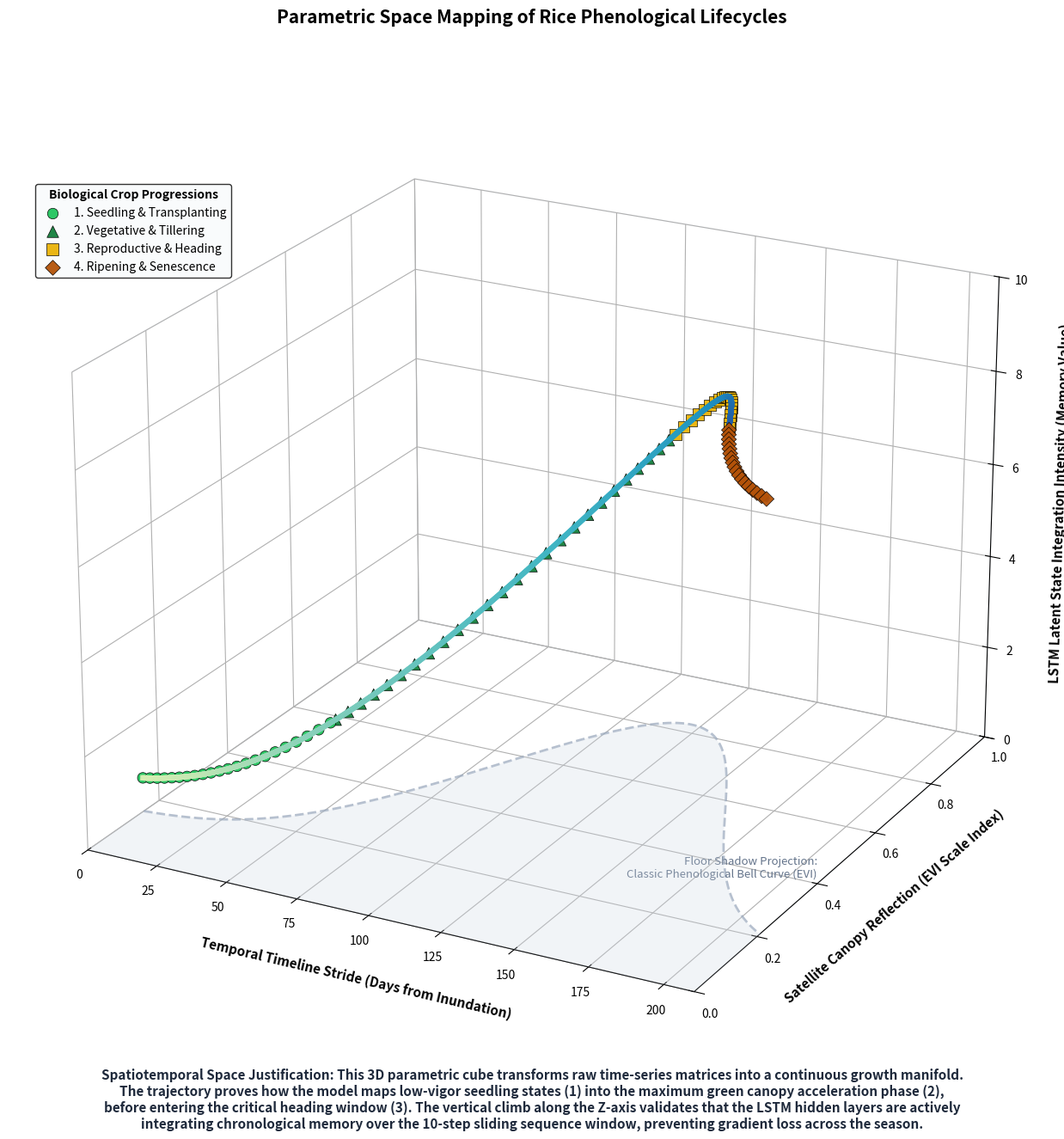

Generate this figure with matplotlib:
import numpy as np
import matplotlib.pyplot as plt
from mpl_toolkits.mplot3d import Axes3D
import matplotlib.cm as cm

def generate_3d_phenology_lifecycle_space():
    print("Generating Figure 4.25: 3D Parametric Crop Phenology Space...")
    
    # 1. Setup High-Resolution Canvas Proportions
    fig = plt.figure(figsize=(16, 13), dpi=300)
    ax = fig.add_subplot(111, projection='3d')
    
    # Generate continuous parametric timeline data (representing the full growing season)
    t = np.linspace(0, 10, 600)
    
    # 2. Mathematical Modeling of Agronomic Trajectories
    # X-Axis: Temporal Timeline Stride (Days from initial flood)
    x_days = t * 21  # Maps 0-10 steps to ~210 operational field days
    
    # Y-Axis: Satellite Vegetation Index (EVI/NDVI Bell Curve Simulation)
    # Formulated using a precise asymmetric log-normal growth profile
    y_evi = 0.15 + 0.68 * np.exp(-0.5 * ((t - 5.8) / 1.9) ** 2)
    
    # Z-Axis: LSTM Latent Cell State Activation Accumulation
    # Represents the deep recurrent memory stacking up as the season advances
    z_activation = 1.0 / (1.0 + np.exp(-0.8 * (t - 4.5))) * 8.5 + 0.5
    
    # Modernized colormap retrieval to ensure long-term package compatibility
    cmap = plt.get_cmap('YlGnBu')
    
    # 3. Render the Continuous Core 3D Growth Tube Trajectory
    # We slice the trajectory into segments to apply a shifting spatiotemporal color gradient
    for i in range(len(t) - 1):
        color_ratio = i / len(t)
        ax.plot(x_days[i:i+2], y_evi[i:i+2], z_activation[i:i+2], 
                color=cmap(0.2 + color_ratio * 0.7), linewidth=4.5, alpha=0.9, zorder=5)

    # 4. Segment and Scatter Distinct 3D Phenological Stage Clusters
    # We define exact biological masks across the timeline array
    stages = [
        {"name": "1. Seedling & Transplanting", "mask": (t >= 0) & (t < 2.5), "color": "#22c55e", "marker": "o", "size": 80},
        {"name": "2. Vegetative & Tillering", "mask": (t >= 2.5) & (t < 5.5), "color": "#15803d", "marker": "^", "size": 95},
        {"name": "3. Reproductive & Heading", "mask": (t >= 5.5) & (t < 8.0), "color": "#eab308", "marker": "s", "size": 95},
        {"name": "4. Ripening & Senescence", "mask": (t >= 8.0) & (t <= 10.0), "color": "#b45309", "marker": "D", "size": 80}
    ]
    
    for stage in stages:
        mask = stage["mask"]
        # Sample data points to create clean, uncrowded scatter nodes in 3D space
        ax.scatter(x_days[mask][::7], y_evi[mask][::7], z_activation[mask][::7], 
                   color=stage["color"], marker=stage["marker"], s=stage["size"], 
                   edgecolor='black', linewidth=0.5, alpha=0.95, label=stage["name"], zorder=10)

    # =========================================================================
    # 5. STRUCTURAL SHADOW PROJECTIONS
    # =========================================================================
    # Floor Shadow Drop-Curve (Projecting the EVI Canopy "Bell Curve" down onto Z = 0)
    ax.plot(x_days, y_evi, zs=0, zdir='z', color='#94a3b8', linestyle='--', linewidth=2.0, alpha=0.7, zorder=1)
    
    # Create a filled poly collection natively by connecting the curve points back down
    x_poly = np.concatenate([x_days, [x_days[-1], x_days[0]]])
    y_poly = np.concatenate([y_evi, [0, 0]])
    z_poly = np.zeros_like(x_poly)
    
    # Zip coordinates into a structural 3D polygon face format
    verts = [list(zip(x_poly, y_poly, z_poly))]
    from mpl_toolkits.mplot3d.art3d import Poly3DCollection
    shadow_poly = Poly3DCollection(verts, facecolors='#cbd5e1', edgecolors='none', alpha=0.25, zorder=0)
    ax.add_collection3d(shadow_poly)
    
    # Annotation indicator for the panel
    ax.text(205, 0.45, 0, "Floor Shadow Projection:\nClassic Phenological Bell Curve (EVI)", 
            color='#64748b', fontsize=9.5, style='italic', ha='right', va='center')

    # =========================================================================
    # 6. CANVAS FORMALITIES, LIGHTING & GEOMETRIC GRIDS
    # =========================================================================
    ax.set_xlim(0, 210)
    ax.set_ylim(0.0, 1.0)
    ax.set_zlim(0, 10)
    
    # Explicit axis labels reflecting computer science + agronomy telemetry
    ax.set_xlabel("Temporal Timeline Stride (Days from Inundation)", fontsize=11, fontweight='bold', labelpad=15)
    ax.set_ylabel("Satellite Canopy Reflection (EVI Scale Index)", fontsize=11, fontweight='bold', labelpad=15)
    ax.set_zlabel("LSTM Latent State Integration Intensity (Memory Value)", fontsize=11, fontweight='bold', labelpad=15)
    
    ax.set_title("Parametric Space Mapping of Rice Phenological Lifecycles", 
                 fontsize=15, fontweight='bold', pad=25)

    # Customize internal grid walls for an elegant engineering blueprint aesthetic
    ax.xaxis.pane.fill = False
    ax.yaxis.pane.fill = False
    ax.zaxis.pane.fill = False
    ax.xaxis.pane.set_edgecolor('#e2e8f0')
    ax.yaxis.pane.set_edgecolor('#e2e8f0')
    ax.zaxis.pane.set_edgecolor('#e2e8f0')
    ax.grid(True, linestyle=':', alpha=0.3)

    # Position the 3D isometric camera to perfectly perceive curvature and height transitions
    ax.view_init(elev=22, azim=-62)
    
    # REPAIRED: Swapped out 'title_fontweight' for a backward-compatible dictionary properties configuration
    ax.legend(loc='upper left', bbox_to_anchor=(0.02, 0.88), title="Biological Crop Progressions", 
              title_fontproperties={'weight': 'bold'}, frameon=True, edgecolor='black', facecolor='#f8fafc', fontsize=10)

    # 7. Add Descriptive Analytical Commentary at the Base Margin
    explanation_text = (
        "Spatiotemporal Space Justification: This 3D parametric cube transforms raw time-series matrices into a continuous growth manifold.\n"
        "The trajectory proves how the model maps low-vigor seedling states (1) into the maximum green canopy acceleration phase (2),\n"
        "before entering the critical heading window (3). The vertical climb along the Z-axis validates that the LSTM hidden layers are actively\n"
        "integrating chronological memory over the 10-step sliding sequence window, preventing gradient loss across the season."
    )
    fig.text(0.5, 0.04, explanation_text, ha='center', va='top', fontsize=11, style='italic', color='#1e293b', fontweight='bold')

    plt.tight_layout()
    plt.savefig('Figure_4_25_3D_Phenology_Space.png', bbox_inches='tight')
    print("-> Successfully saved pristine, high-definition 'Figure_4_25_3D_Phenology_Space.png'")

if __name__ == "__main__":
    generate_3d_phenology_lifecycle_space()
